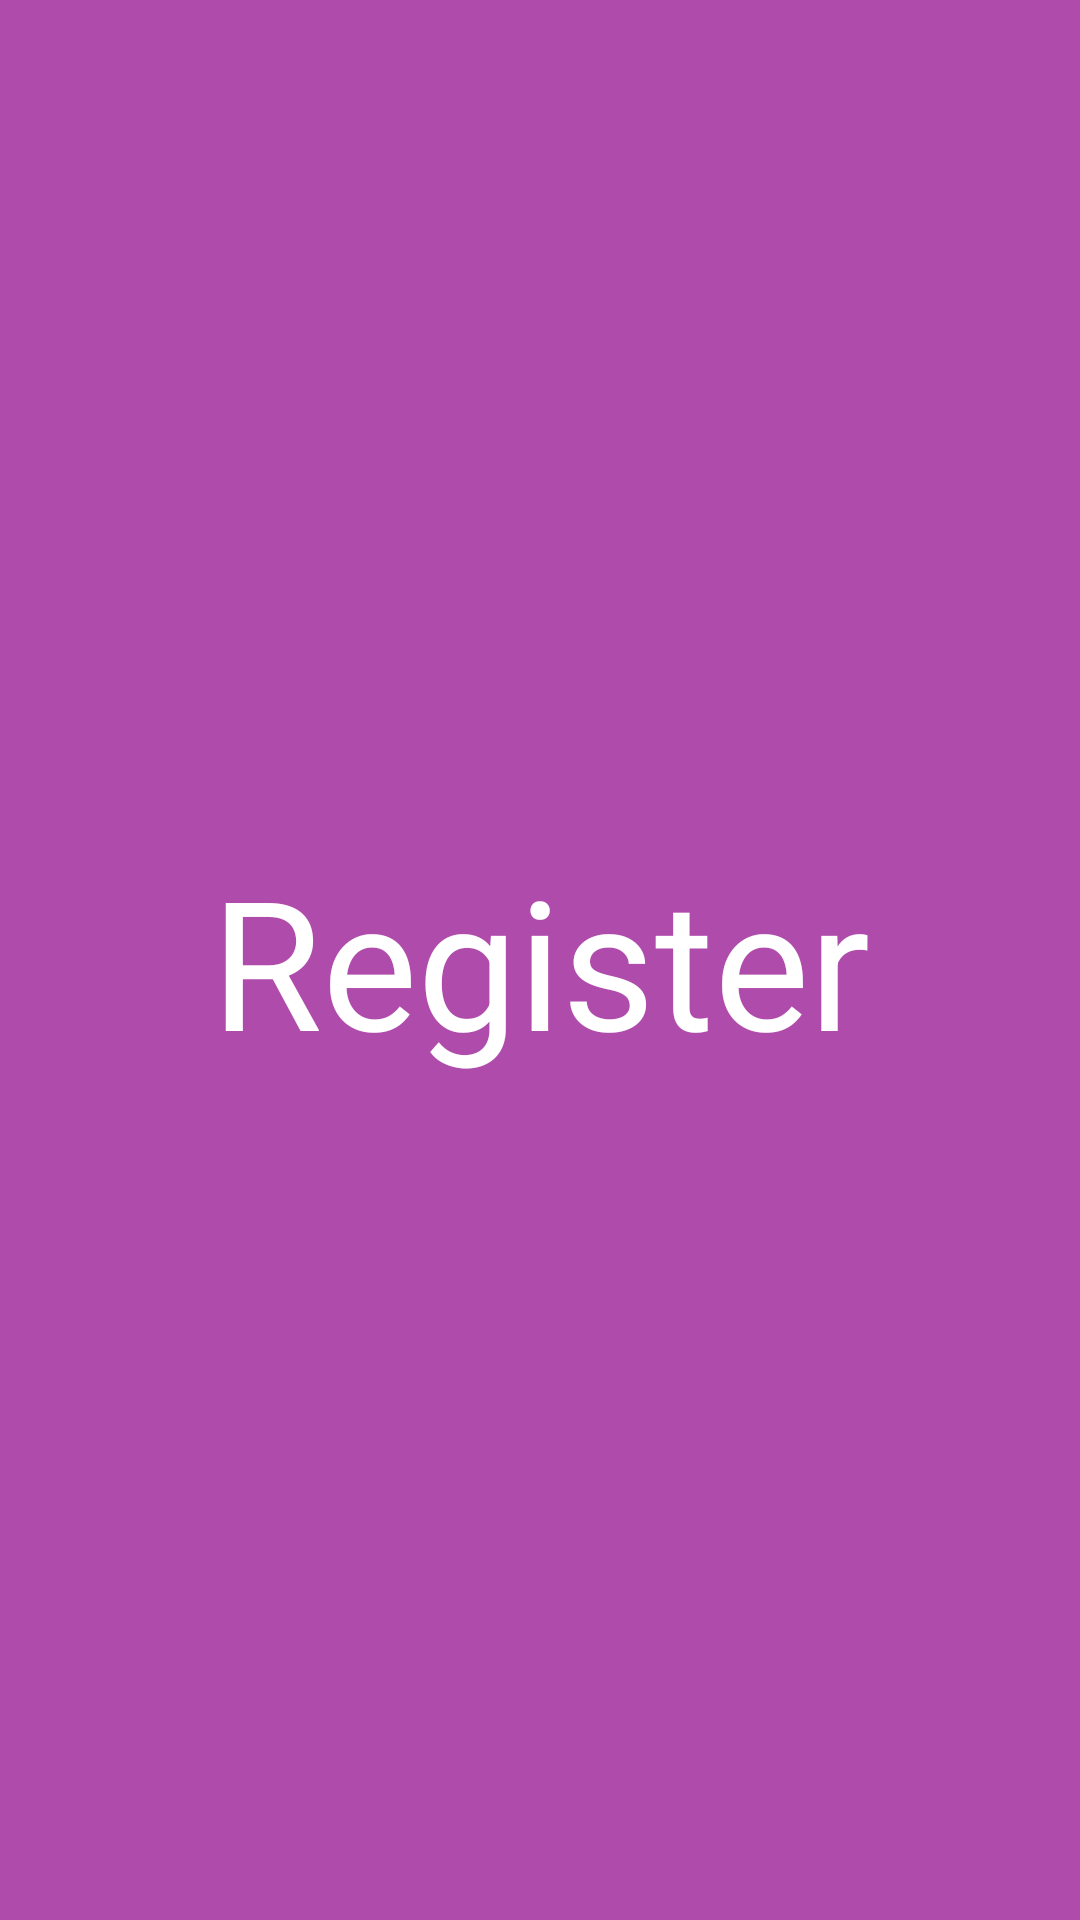

Layout XML and referenced resources for this Android screen:
<!-- AndroidManifest.xml: application theme Theme.SimpleTextSaver -->
<!-- res/layout/activity_main2.xml -->
<?xml version="1.0" encoding="utf-8"?>
<androidx.constraintlayout.widget.ConstraintLayout
    android:background="@color/colorSecondary"
    xmlns:android="http://schemas.android.com/apk/res/android"
    xmlns:app="http://schemas.android.com/apk/res-auto"
    xmlns:tools="http://schemas.android.com/tools"
    android:layout_width="match_parent"
    android:layout_height="match_parent"
    tools:context=".MainActivity2">

    <TextView
        android:textColor="@color/white"
        android:layout_width="wrap_content"
        android:layout_height="wrap_content"
        android:text="Register"
        android:textSize="60sp"
        app:layout_constraintBottom_toBottomOf="parent"
        app:layout_constraintEnd_toEndOf="parent"
        app:layout_constraintStart_toStartOf="parent"
        app:layout_constraintTop_toTopOf="parent" />
</androidx.constraintlayout.widget.ConstraintLayout>
<!-- resources referenced by this layout -->
<resources>
  <color name="colorSecondary">#AF4CAB</color>
  <color name="white">#FFFFFFFF</color>
  <style name="Theme.SimpleTextSaver" parent="Base.Theme.SimpleTextSaver" />
  <style name="Base.Theme.SimpleTextSaver" parent="Theme.MaterialComponents.DayNight.NoActionBar">
          
          
          <item name="colorPrimary">#4CAF50</item>
          <item name="colorPrimaryVariant">#4CAF50</item>
          <item name="colorOnPrimary">#FFFFFF</item>
  
          <item name="colorSecondary">#AF4CAB</item>
          <item name="colorSecondaryVariant">#AF4CAB</item>
          <item name="colorOnSecondary">#FFFFFF</item>
  
      </style>
</resources>
